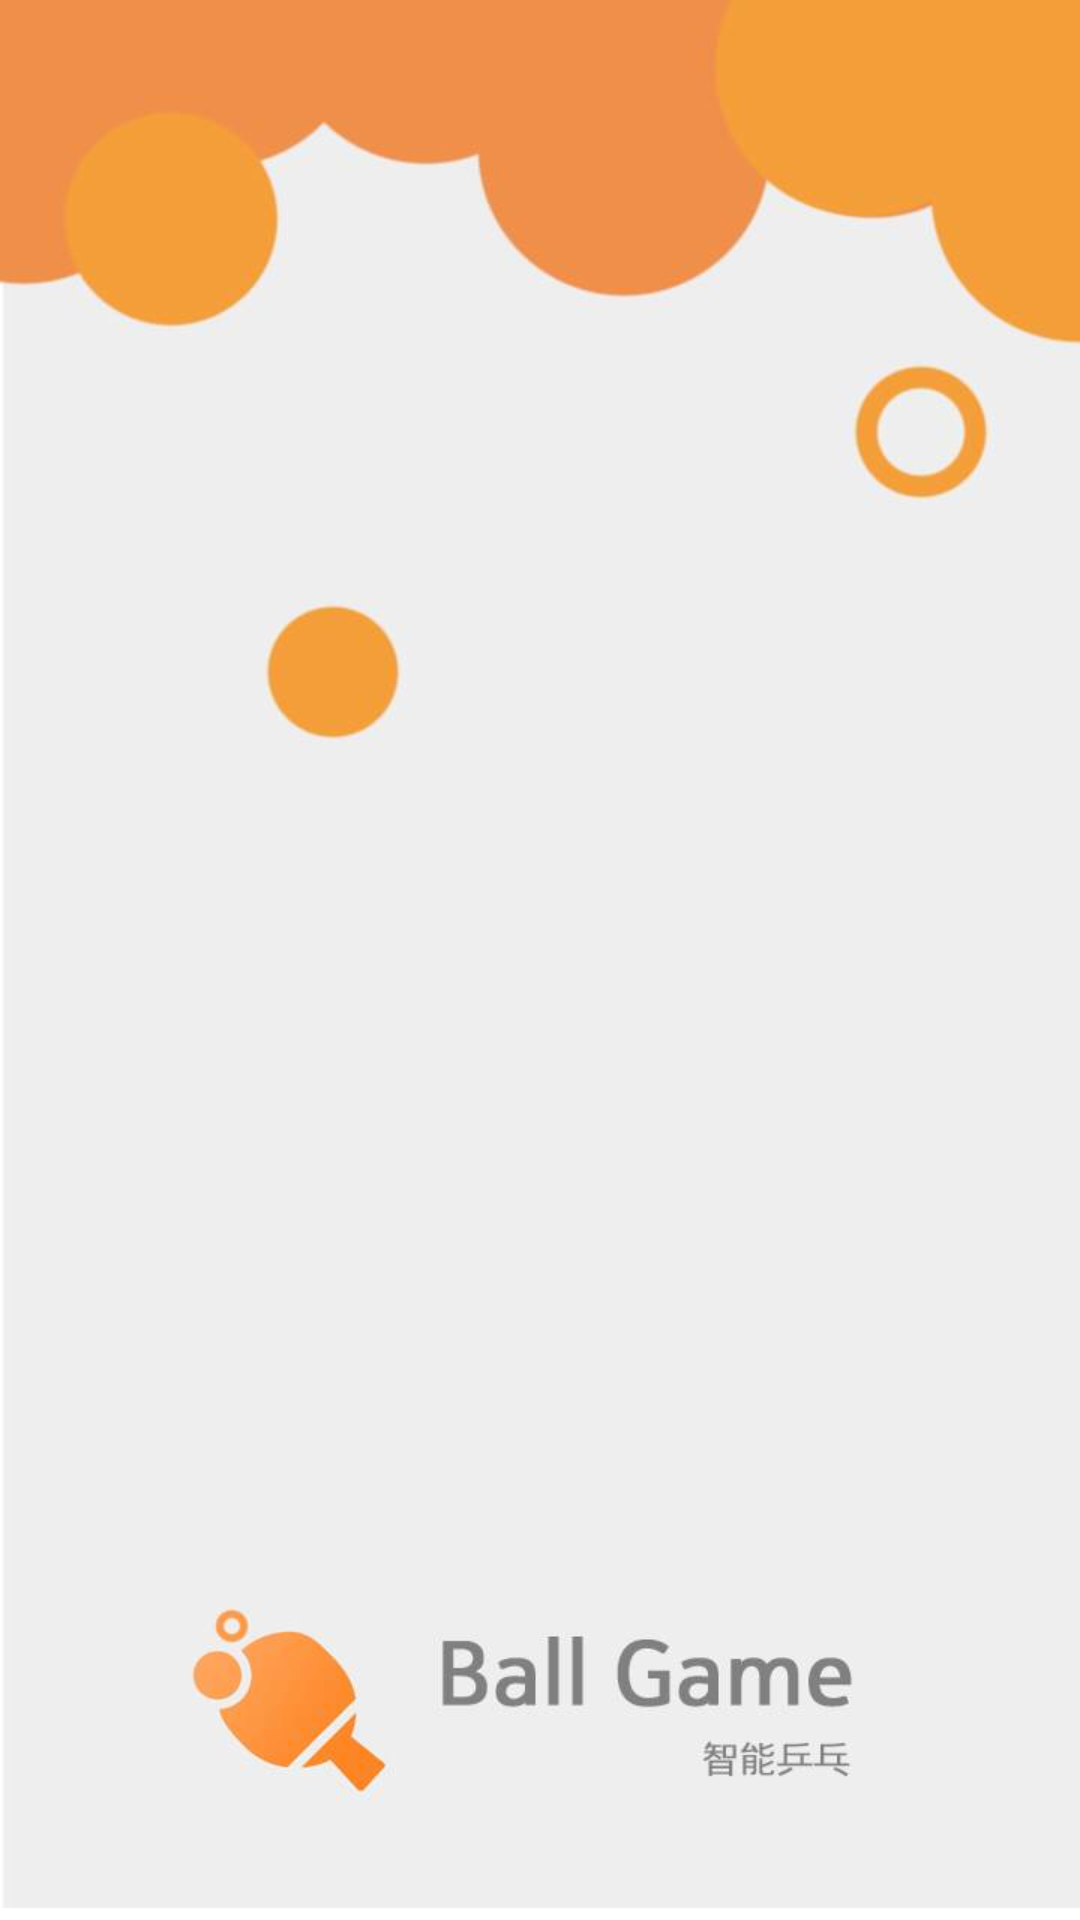

Here is an Android app screen rendered from its layout file. Give the layout XML and the strings, colors and styles it references.
<!-- AndroidManifest.xml: activity theme AppTheme.NoActionBar -->
<!-- res/layout/activity_launch.xml -->
<?xml version="1.0" encoding="utf-8"?>
<LinearLayout xmlns:android="http://schemas.android.com/apk/res/android"
    android:orientation="vertical" android:layout_width="match_parent"
    android:layout_height="match_parent"
    android:background="@drawable/launch"
    >

</LinearLayout>
<!-- resources referenced by this layout -->
<resources>
  <!-- drawable launch: jpg bitmap (drawable, 17098 bytes) -->
  <style name="AppTheme.NoActionBar">
          <item name="windowActionBar">false</item>
          <item name="windowNoTitle">true</item>
      </style>
</resources>
